Photos from the image-classification dataset "invasives" in the GitHub repository iandurbach/hands-on-ml. Its 2 classes are: invasive, non invasive.

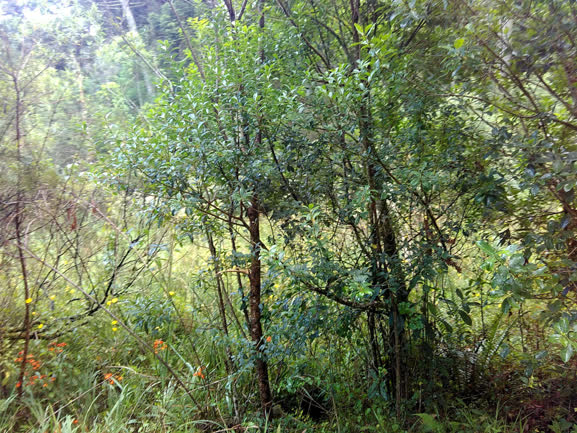
Label: non invasive

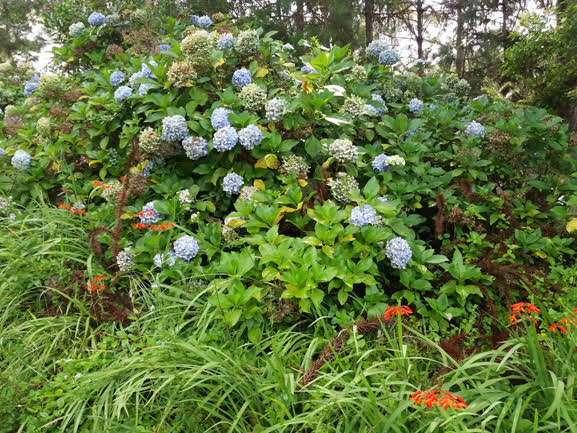
Label: invasive

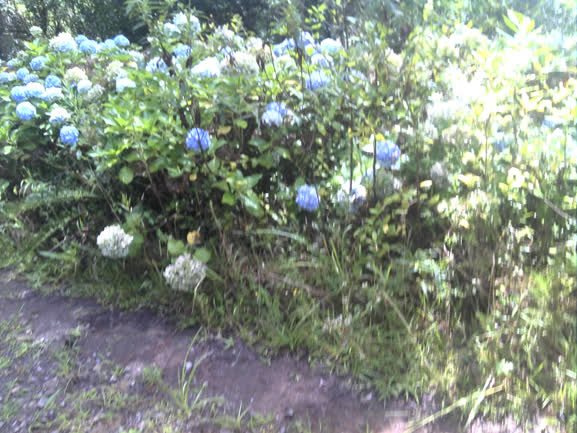
Label: invasive

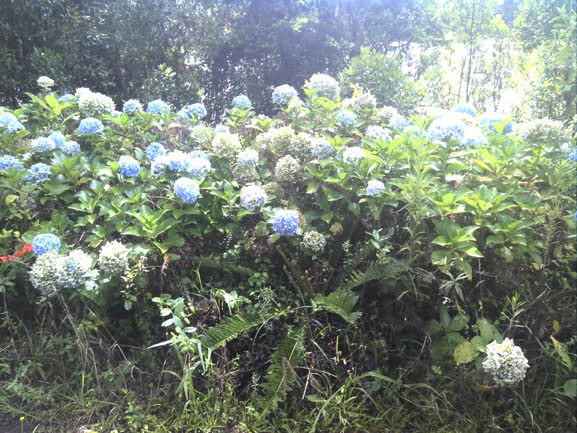
Label: invasive

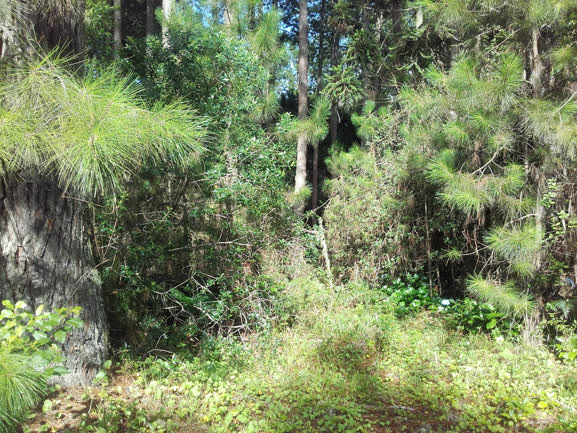
Label: non invasive

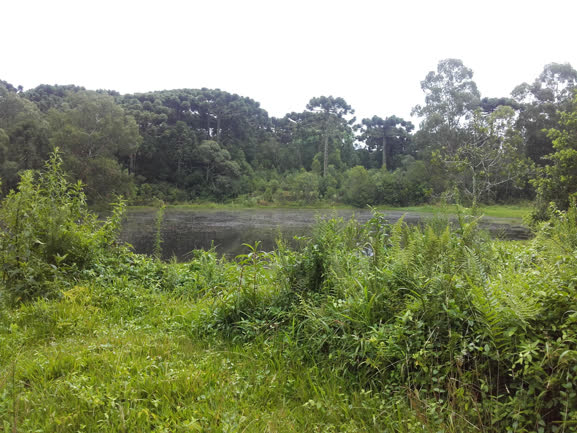
Label: non invasive
